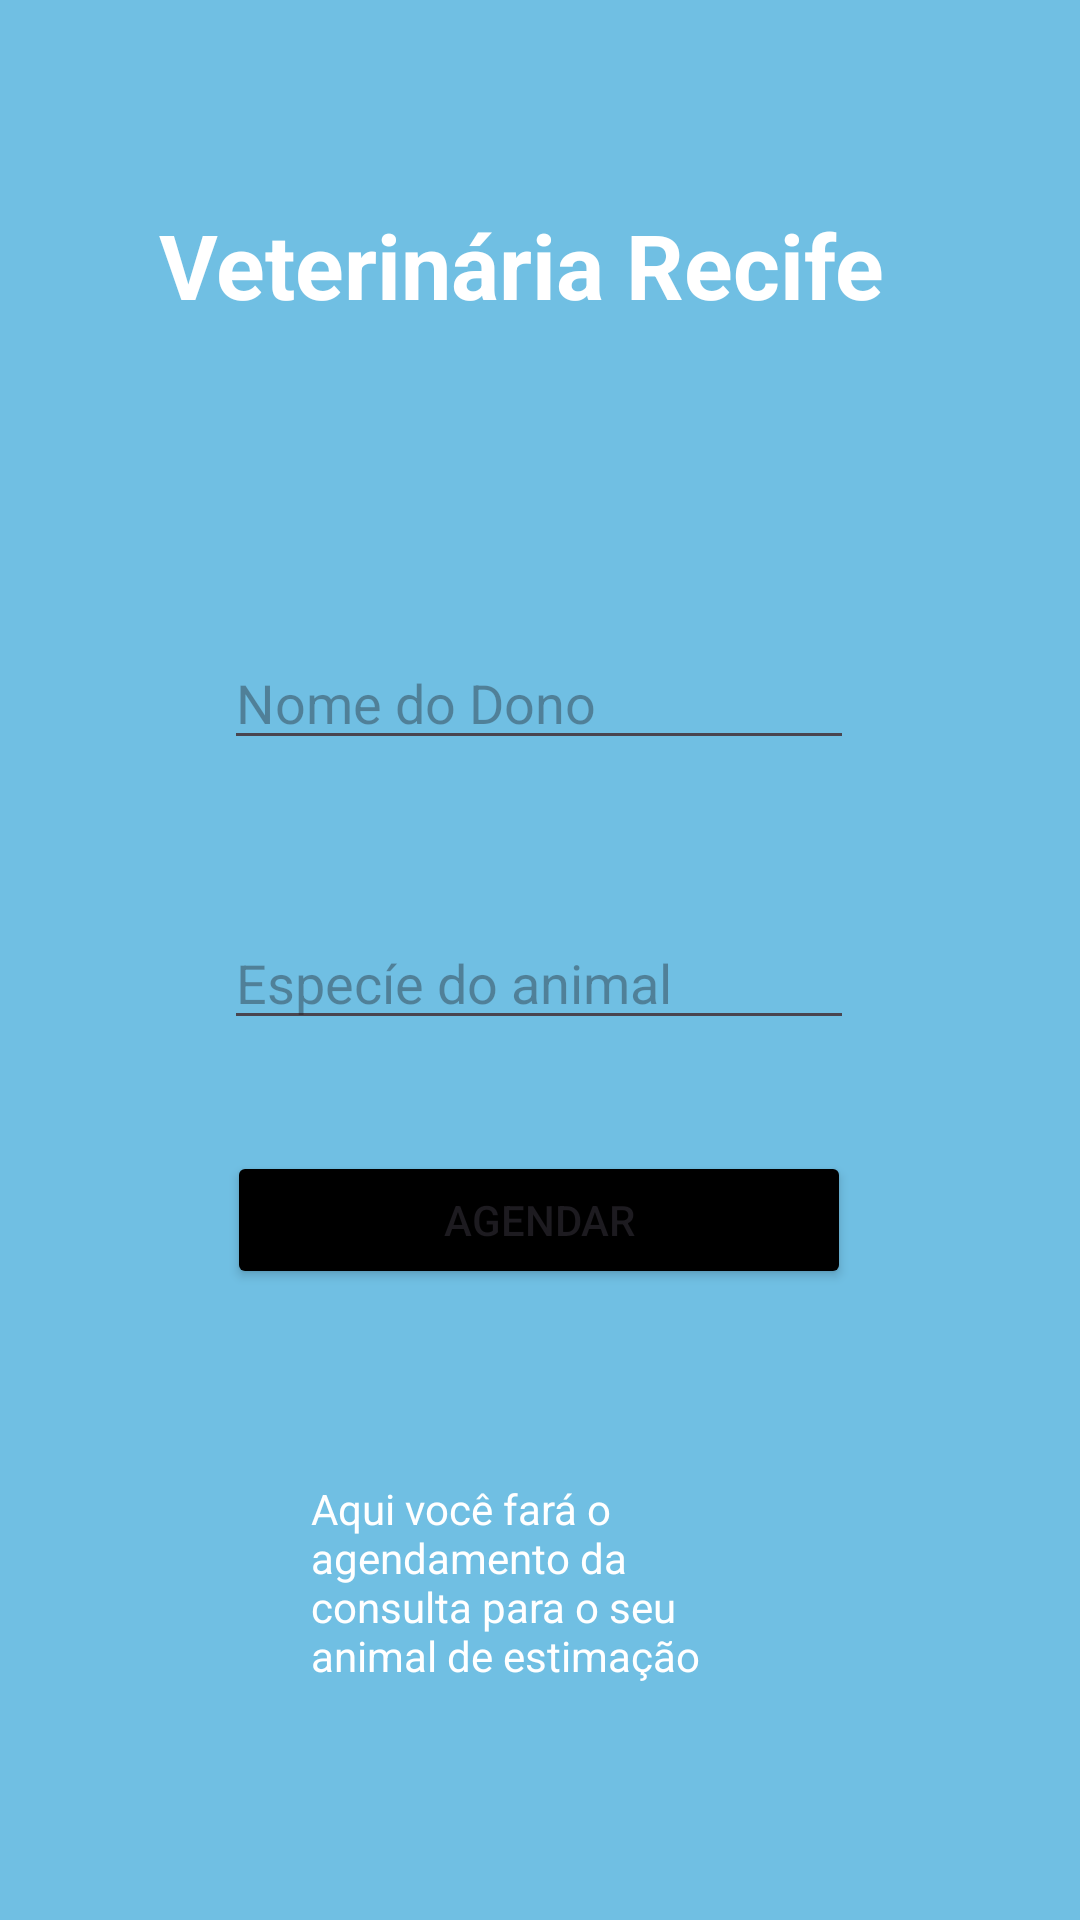

Produce the Android XML layout that renders to this screen, including the resource entries it uses.
<!-- AndroidManifest.xml: application theme Theme.VeterinariaRecife -->
<!-- res/layout/activity_main.xml -->
<?xml version="1.0" encoding="utf-8"?>
<androidx.constraintlayout.widget.ConstraintLayout xmlns:android="http://schemas.android.com/apk/res/android"
    xmlns:app="http://schemas.android.com/apk/res-auto"
    xmlns:tools="http://schemas.android.com/tools"
    android:layout_width="match_parent"
    android:background="@color/blue"
    android:layout_height="match_parent"
    tools:context=".MainActivity">


    <TextView
        android:id="@+id/textView"
        android:layout_width="253dp"
        android:layout_height="36dp"
        android:layout_marginTop="68dp"
        android:text="Veterinária Recife"
        android:textColor="@color/white"
        android:textSize="30sp"
        android:textStyle="bold"
        app:layout_constraintEnd_toEndOf="parent"
        app:layout_constraintHorizontal_bias="0.496"
        app:layout_constraintStart_toStartOf="parent"
        app:layout_constraintTop_toTopOf="parent" />

    <EditText
        android:id="@+id/formNome"
        android:layout_width="wrap_content"
        android:layout_height="wrap_content"
        android:layout_marginTop="108dp"
        android:ems="10"
        android:inputType="text"
        android:hint="Nome do Dono"
        app:layout_constraintEnd_toEndOf="parent"
        app:layout_constraintHorizontal_bias="0.497"
        app:layout_constraintStart_toStartOf="parent"
        app:layout_constraintTop_toBottomOf="@+id/textView" />

    <EditText
        android:id="@+id/formAnimal"
        android:layout_width="wrap_content"
        android:layout_height="wrap_content"
        android:layout_marginTop="52dp"
        android:ems="10"
        android:inputType="text"
        android:hint="Especíe do animal"
        app:layout_constraintEnd_toEndOf="parent"
        app:layout_constraintHorizontal_bias="0.497"
        app:layout_constraintStart_toStartOf="parent"
        app:layout_constraintTop_toBottomOf="@+id/formNome" />

    <Button
        android:id="@+id/btAgendar"
        android:layout_width="208dp"
        android:layout_height="46dp"
        android:text="AGENDAR"
        android:backgroundTint="@color/black"
        app:layout_constraintBottom_toBottomOf="parent"
        app:layout_constraintEnd_toEndOf="parent"
        app:layout_constraintHorizontal_bias="0.497"
        app:layout_constraintStart_toStartOf="parent"
        app:layout_constraintTop_toBottomOf="@+id/formAnimal"
        app:layout_constraintVertical_bias="0.15" />

    <TextView
        android:id="@+id/textView2"
        android:layout_width="153dp"
        android:layout_height="83dp"
        android:text="Aqui você fará o agendamento da consulta para o seu animal de estimação"
        android:textColor="@color/white"
        app:layout_constraintBottom_toBottomOf="parent"
        app:layout_constraintEnd_toEndOf="parent"
        app:layout_constraintStart_toStartOf="parent"
        app:layout_constraintTop_toBottomOf="@+id/btAgendar" />


</androidx.constraintlayout.widget.ConstraintLayout>
<!-- resources referenced by this layout -->
<resources>
  <color name="black">#FF000000</color>
  <color name="blue">#70BFE3</color>
  <color name="white">#FFFFFFFF</color>
  <style name="Theme.VeterinariaRecife" parent="Base.Theme.VeterinariaRecife" />
  <style name="Base.Theme.VeterinariaRecife" parent="Theme.Material3.DayNight.NoActionBar">
          
          
      </style>
</resources>
